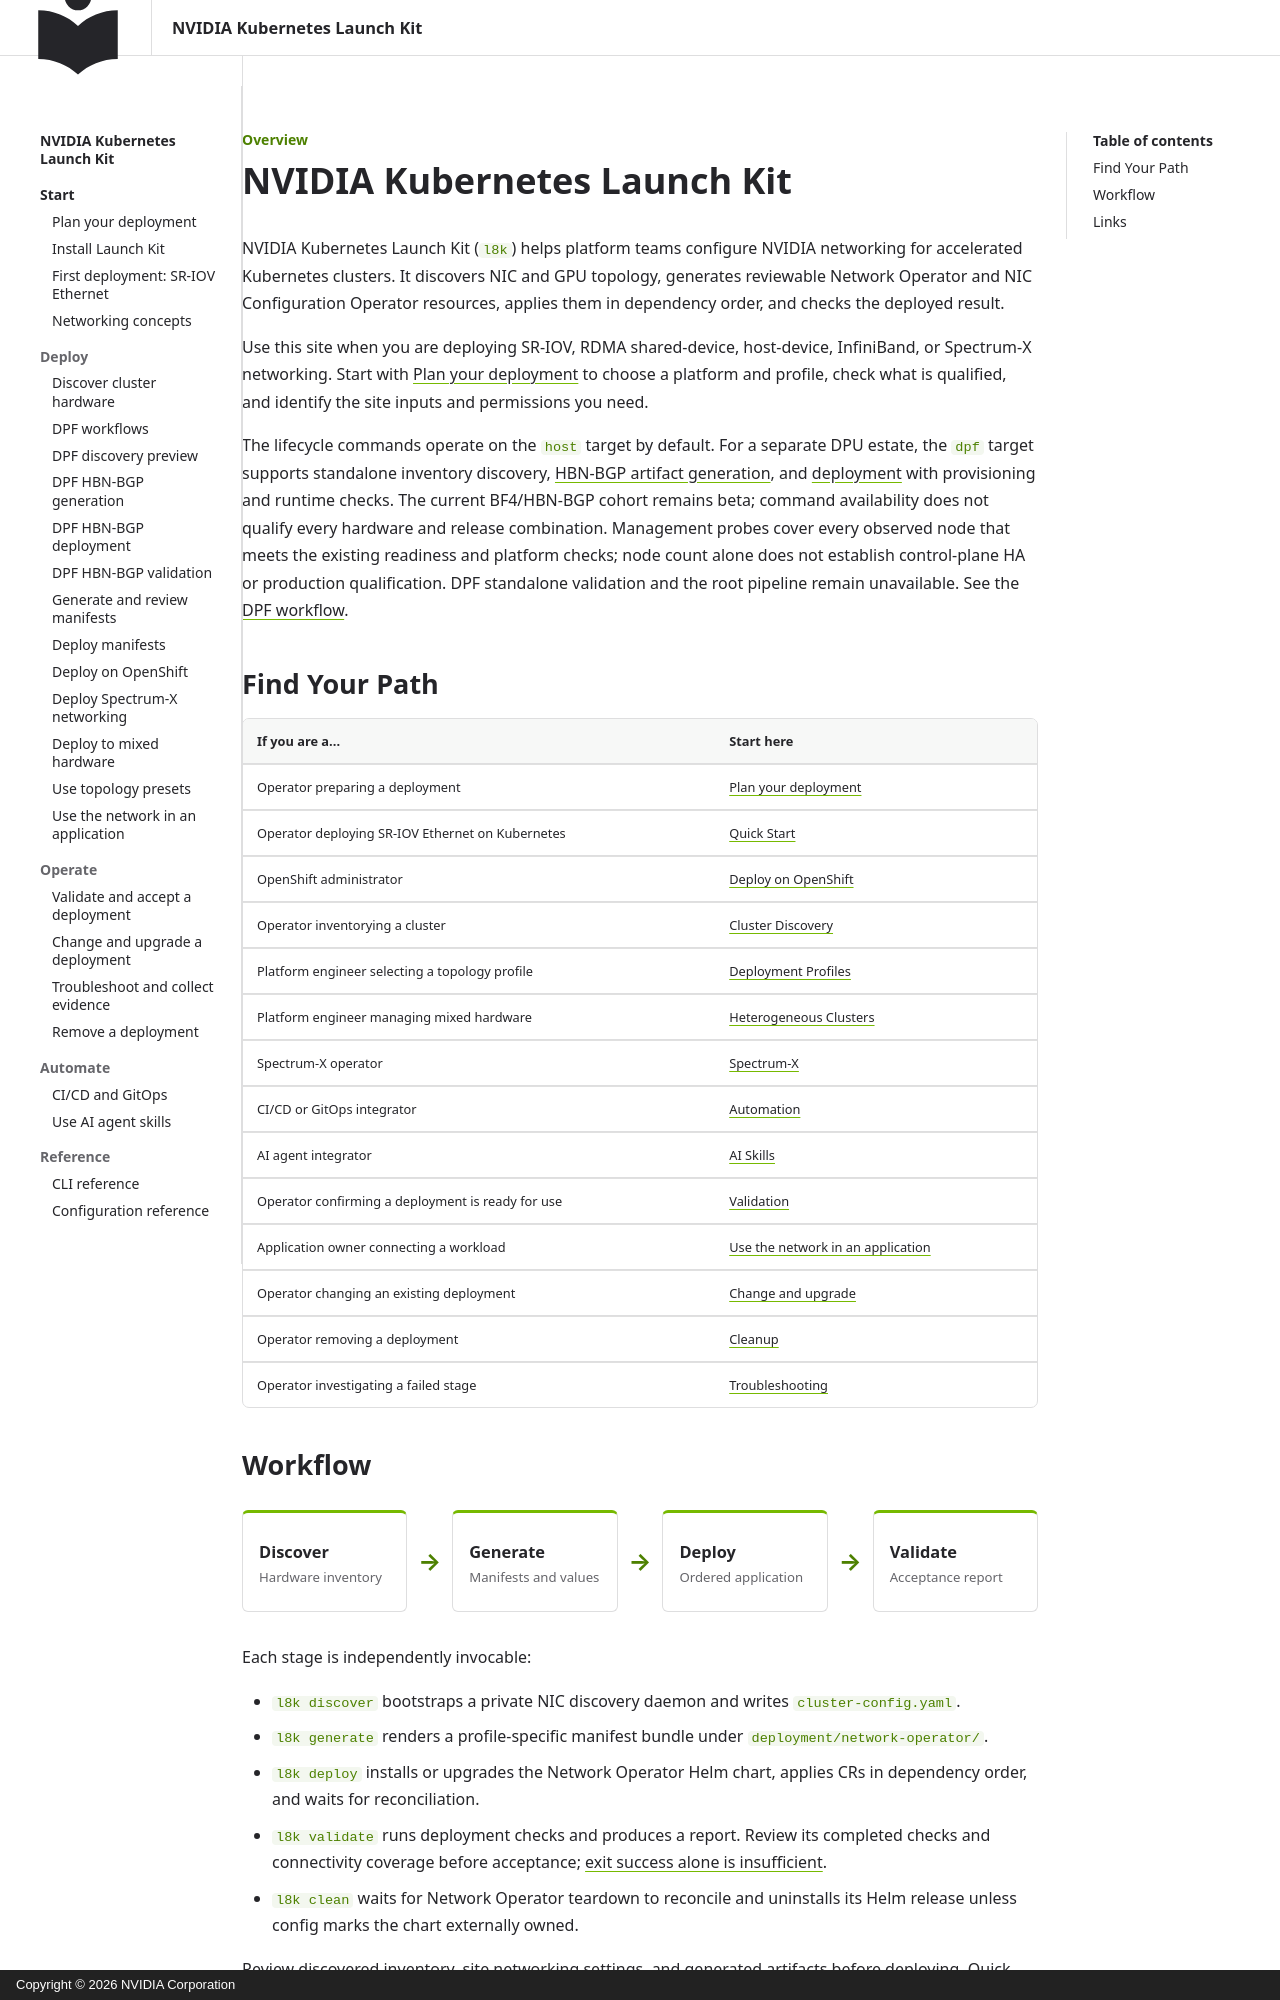

repository: NVIDIA/k8s-launch-kit · page: index.html · generator: mkdocs · copyright: Copyright © 2026 NVIDIA Corporation

<!--
SPDX-FileCopyrightText: Copyright 2026 NVIDIA CORPORATION & AFFILIATES
SPDX-License-Identifier: Apache-2.0
-->

<p class="page-kicker">Overview</p>

# NVIDIA Kubernetes Launch Kit

NVIDIA Kubernetes Launch Kit (`l8k`) helps platform teams configure NVIDIA networking for accelerated Kubernetes clusters. It discovers NIC and GPU topology, generates reviewable Network Operator and NIC Configuration Operator resources, applies them in dependency order, and checks the deployed result.

Use this site when you are deploying SR-IOV, RDMA shared-device, host-device, InfiniBand, or Spectrum-X networking. Start with [Plan your deployment](user/profiles.md) to choose a platform and profile, check what is qualified, and identify the site inputs and permissions you need.

The lifecycle commands operate on the `host` target by default. For a separate
DPU estate, the `dpf` target supports standalone inventory discovery,
[HBN-BGP artifact generation](user/dpf-generation.md), and
[deployment](user/dpf-deployment.md) with provisioning and runtime checks. The
current BF4/HBN-BGP cohort remains beta; command availability does not qualify
every hardware and release combination.
Management probes cover every observed node that meets the existing readiness and
platform checks; node count alone does not establish control-plane HA or production
qualification. DPF standalone validation and the root
pipeline remain unavailable. See the [DPF workflow](user/dpf-workflows.md).

## Find Your Path

| If you are a... | Start here |
| --- | --- |
| Operator preparing a deployment | [Plan your deployment](user/profiles.md) |
| Operator deploying SR-IOV Ethernet on Kubernetes | [Quick Start](user/quick-start.md) |
| OpenShift administrator | [Deploy on OpenShift](user/openshift.md) |
| Operator inventorying a cluster | [Cluster Discovery](user/discovery.md) |
| Platform engineer selecting a topology profile | [Deployment Profiles](user/profiles.md) |
| Platform engineer managing mixed hardware | [Heterogeneous Clusters](user/heterogeneous-clusters.md) |
| Spectrum-X operator | [Spectrum-X](user/spectrum-x.md) |
| CI/CD or GitOps integrator | [Automation](integrator/automation.md) |
| AI agent integrator | [AI Skills](integrator/ai-skills.md) |
| Operator confirming a deployment is ready for use | [Validation](user/validation.md) |
| Application owner connecting a workload | [Use the network in an application](user/workloads.md) |
| Operator changing an existing deployment | [Change and upgrade](user/maintenance.md) |
| Operator removing a deployment | [Cleanup](user/cleanup.md) |
| Operator investigating a failed stage | [Troubleshooting](user/troubleshooting.md) |
